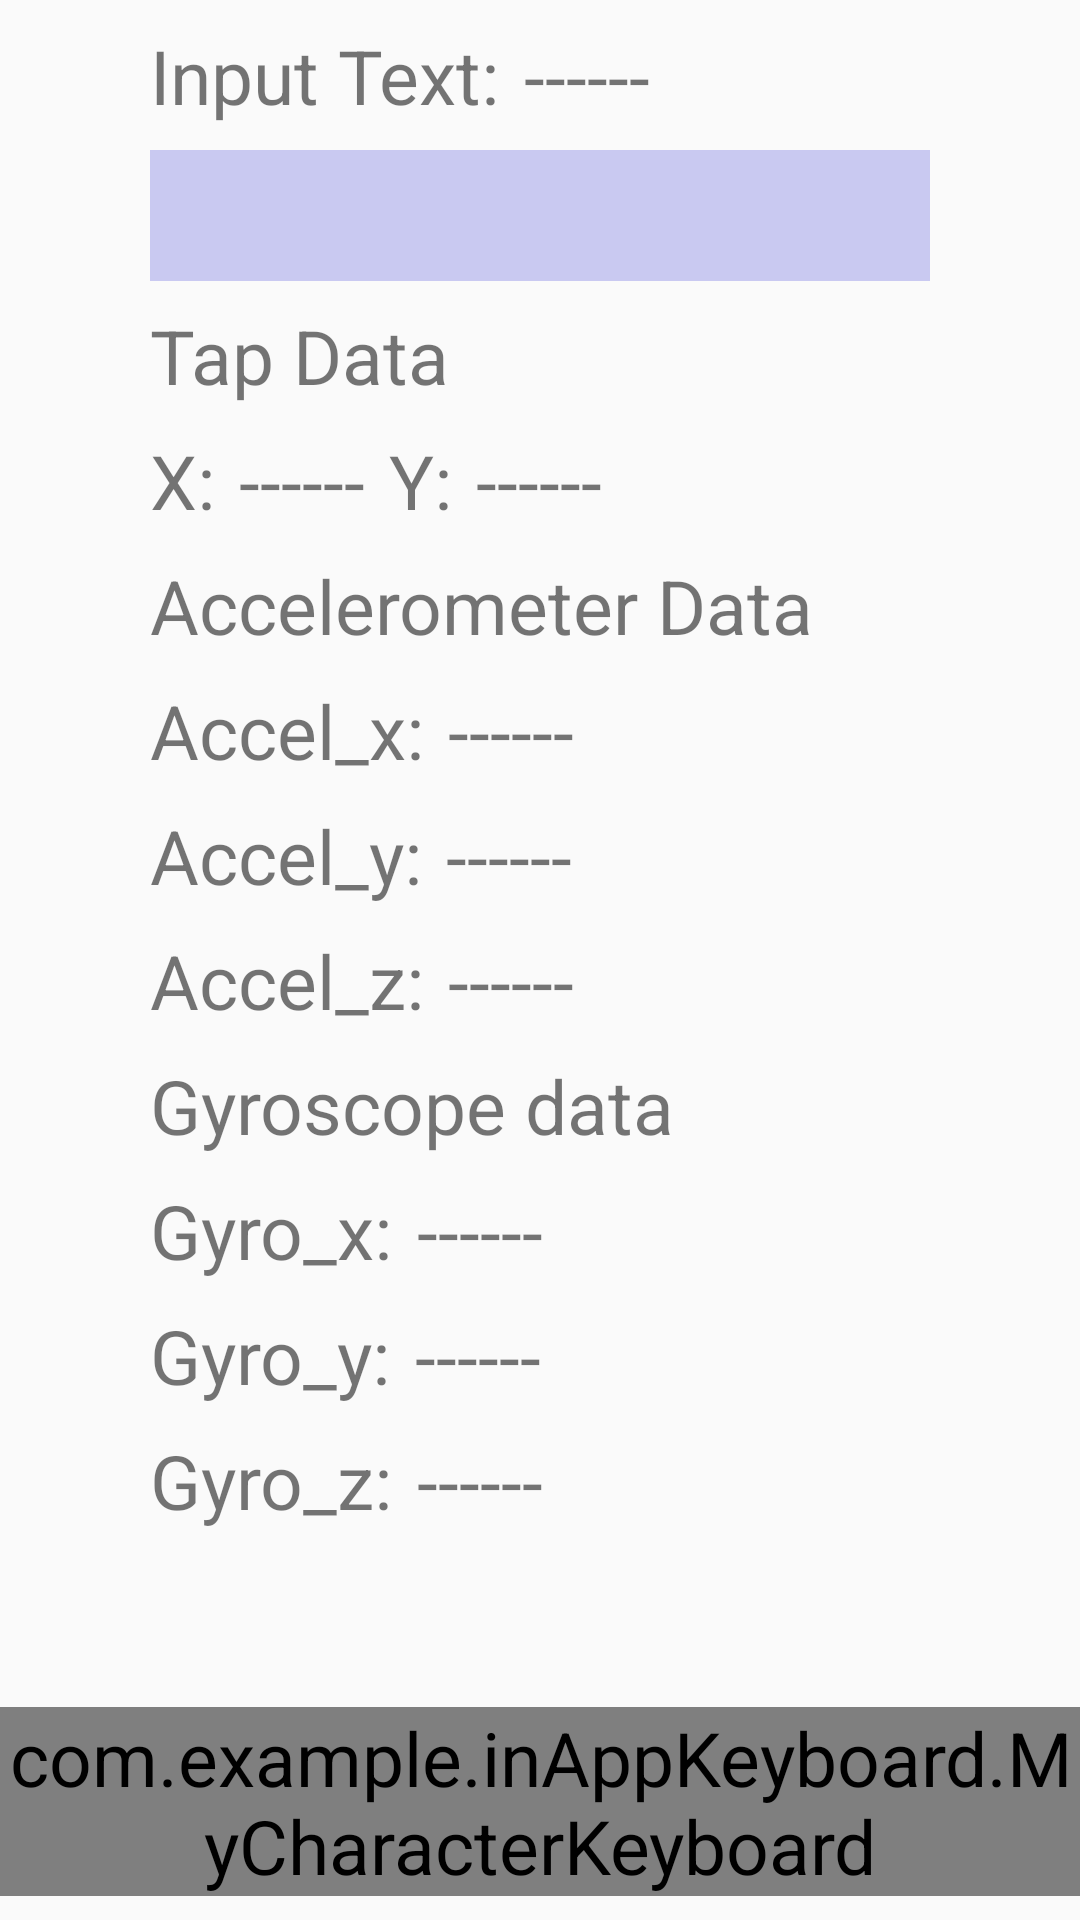

Android layout source for this screen:
<!-- AndroidManifest.xml: application theme AppTheme -->
<!-- res/layout/activity_main.xml -->
<?xml version="1.0" encoding="utf-8"?>

<android.support.constraint.ConstraintLayout xmlns:android="http://schemas.android.com/apk/res/android"
    xmlns:app="http://schemas.android.com/apk/res-auto"
    xmlns:tools="http://schemas.android.com/tools"
    android:layout_width="match_parent"
    android:layout_height="match_parent"
    tools:context=".MainActivity">

    <TextView
        android:id="@+id/textView12"
        android:layout_width="wrap_content"
        android:layout_height="wrap_content"
        android:layout_marginBottom="8dp"
        android:text="Input Text:"
        app:layout_constraintBottom_toTopOf="@+id/editText"
        app:layout_constraintStart_toStartOf="@+id/editText" />

    <TextView
        android:id="@+id/input_text"
        android:layout_width="wrap_content"
        android:layout_height="wrap_content"
        android:layout_marginStart="8dp"
        android:layout_marginLeft="8dp"
        android:layout_marginBottom="8dp"
        android:text="------"
        app:layout_constraintBottom_toTopOf="@+id/editText"
        app:layout_constraintStart_toEndOf="@+id/textView12" />

    <TextView
        android:id="@+id/char_count"
        android:layout_width="wrap_content"
        android:layout_height="wrap_content"
        android:layout_marginStart="8dp"
        android:layout_marginLeft="8dp"
        android:layout_marginBottom="8dp"
        android:text=""
        app:layout_constraintBottom_toTopOf="@+id/editText"
        app:layout_constraintStart_toEndOf="@+id/input_text" />

    <EditText
        android:id="@+id/editText"
        android:layout_width="match_parent"
        android:layout_height="wrap_content"
        android:layout_alignParentTop="true"
        android:layout_margin="50dp"
        android:layout_marginTop="56dp"
        android:background="#c9c9f1"
        android:padding="5dp"
        app:layout_constraintEnd_toEndOf="parent"
        app:layout_constraintStart_toStartOf="parent"
        app:layout_constraintTop_toTopOf="parent" />

    <Button
        android:id="@+id/next_but"
        android:layout_width="58dp"
        android:layout_height="32dp"
        android:layout_marginTop="4dp"
        android:text="Next"
        android:textSize="10dp"
        android:visibility="invisible"
        app:layout_constraintEnd_toEndOf="@+id/editText"
        app:layout_constraintTop_toBottomOf="@+id/editText" />

    
        
        
        
        
        
        

    <TextView
        android:id="@+id/textView2"
        android:layout_width="wrap_content"
        android:layout_height="wrap_content"
        android:layout_marginTop="8dp"
        android:text="Tap Data"
        app:layout_constraintStart_toStartOf="@+id/editText"
        app:layout_constraintTop_toBottomOf="@+id/editText" />

    <TextView
        android:id="@+id/textView3"
        android:layout_width="wrap_content"
        android:layout_height="wrap_content"
        android:layout_marginTop="8dp"
        android:text="X:"
        app:layout_constraintStart_toStartOf="@+id/textView2"
        app:layout_constraintTop_toBottomOf="@+id/textView2" />

    <TextView
        android:id="@+id/touch_x"
        android:layout_width="wrap_content"
        android:layout_height="wrap_content"
        android:layout_marginStart="8dp"
        android:layout_marginLeft="8dp"
        android:layout_marginTop="8dp"
        android:text="------"
        app:layout_constraintStart_toEndOf="@+id/textView3"
        app:layout_constraintTop_toBottomOf="@+id/textView2" />

    <TextView
        android:id="@+id/textView5"
        android:layout_width="wrap_content"
        android:layout_height="wrap_content"
        android:layout_marginStart="8dp"
        android:layout_marginLeft="8dp"
        android:layout_marginTop="8dp"
        android:text="Y:"
        app:layout_constraintStart_toEndOf="@+id/touch_x"
        app:layout_constraintTop_toBottomOf="@+id/textView2" />

    <TextView
        android:id="@+id/touch_y"
        android:layout_width="wrap_content"
        android:layout_height="wrap_content"
        android:layout_marginStart="8dp"
        android:layout_marginLeft="8dp"
        android:layout_marginTop="8dp"
        android:text="------"
        app:layout_constraintStart_toEndOf="@+id/textView5"
        app:layout_constraintTop_toBottomOf="@+id/textView2" />

    <TextView
        android:id="@+id/textView6"
        android:layout_width="wrap_content"
        android:layout_height="wrap_content"
        android:layout_marginTop="8dp"
        android:text="Accelerometer Data"
        app:layout_constraintStart_toStartOf="@+id/textView3"
        app:layout_constraintTop_toBottomOf="@+id/textView3" />

    <TextView
        android:id="@+id/textView7"
        android:layout_width="wrap_content"
        android:layout_height="wrap_content"
        android:layout_marginTop="8dp"
        android:text="Accel_x:"
        app:layout_constraintStart_toStartOf="@+id/textView6"
        app:layout_constraintTop_toBottomOf="@+id/textView6" />

    <TextView
        android:id="@+id/accel_x"
        android:layout_width="wrap_content"
        android:layout_height="wrap_content"
        android:layout_marginStart="8dp"
        android:layout_marginLeft="8dp"
        android:layout_marginTop="8dp"
        android:text="------"
        app:layout_constraintStart_toEndOf="@+id/textView7"
        app:layout_constraintTop_toBottomOf="@+id/textView6" />

    <TextView
        android:id="@+id/textView8"
        android:layout_width="wrap_content"
        android:layout_height="wrap_content"
        android:layout_marginTop="8dp"
        android:text="Accel_y:"
        app:layout_constraintStart_toStartOf="@+id/textView6"
        app:layout_constraintTop_toBottomOf="@+id/textView7" />

    <TextView
        android:id="@+id/accel_y"
        android:layout_width="wrap_content"
        android:layout_height="wrap_content"
        android:layout_marginStart="8dp"
        android:layout_marginLeft="8dp"
        android:layout_marginTop="8dp"
        android:text="------"
        app:layout_constraintStart_toEndOf="@+id/textView8"
        app:layout_constraintTop_toBottomOf="@+id/accel_x" />

    <TextView
        android:id="@+id/textView9"
        android:layout_width="wrap_content"
        android:layout_height="wrap_content"
        android:layout_marginTop="8dp"
        android:text="Accel_z:"
        app:layout_constraintStart_toStartOf="@+id/textView6"
        app:layout_constraintTop_toBottomOf="@+id/textView8" />


    <TextView
        android:id="@+id/accel_z"
        android:layout_width="wrap_content"
        android:layout_height="wrap_content"
        android:layout_marginStart="8dp"
        android:layout_marginLeft="8dp"
        android:layout_marginTop="8dp"
        android:text="------"
        app:layout_constraintStart_toEndOf="@+id/textView9"
        app:layout_constraintTop_toBottomOf="@+id/accel_y" />

    <TextView
        android:id="@+id/textView"
        android:layout_width="wrap_content"
        android:layout_height="wrap_content"
        android:layout_marginTop="8dp"
        android:text="Gyroscope data"
        app:layout_constraintStart_toStartOf="@+id/textView9"
        app:layout_constraintTop_toBottomOf="@+id/textView9" />

    <TextView
        android:id="@+id/textView4"
        android:layout_width="wrap_content"
        android:layout_height="wrap_content"
        android:layout_marginTop="8dp"
        android:text="Gyro_x:"
        app:layout_constraintStart_toStartOf="@+id/textView"
        app:layout_constraintTop_toBottomOf="@+id/textView" />

    <TextView
        android:id="@+id/gyro_x"
        android:layout_width="wrap_content"
        android:layout_height="wrap_content"
        android:layout_marginStart="8dp"
        android:layout_marginLeft="8dp"
        android:layout_marginTop="8dp"
        android:text="------"
        app:layout_constraintStart_toEndOf="@+id/textView4"
        app:layout_constraintTop_toBottomOf="@+id/textView" />

    <TextView
        android:id="@+id/textView10"
        android:layout_width="wrap_content"
        android:layout_height="wrap_content"
        android:layout_marginTop="8dp"
        android:text="Gyro_y:"
        app:layout_constraintStart_toStartOf="@+id/textView4"
        app:layout_constraintTop_toBottomOf="@+id/textView4" />

    <TextView
        android:id="@+id/gyro_y"
        android:layout_width="wrap_content"
        android:layout_height="wrap_content"
        android:layout_marginStart="8dp"
        android:layout_marginLeft="8dp"
        android:layout_marginTop="8dp"
        android:text="------"
        app:layout_constraintStart_toEndOf="@+id/textView10"
        app:layout_constraintTop_toBottomOf="@+id/gyro_x" />

    <TextView
        android:id="@+id/textView11"
        android:layout_width="wrap_content"
        android:layout_height="wrap_content"
        android:layout_marginTop="8dp"
        android:text="Gyro_z:"
        app:layout_constraintStart_toStartOf="@+id/textView10"
        app:layout_constraintTop_toBottomOf="@+id/textView10" />

    <TextView
        android:id="@+id/gyro_z"
        android:layout_width="wrap_content"
        android:layout_height="wrap_content"
        android:layout_marginStart="8dp"
        android:layout_marginLeft="8dp"
        android:layout_marginTop="8dp"
        android:text="------"
        app:layout_constraintStart_toEndOf="@+id/textView11"
        app:layout_constraintTop_toBottomOf="@+id/gyro_y" />

    <com.example.inAppKeyboard.MyCharacterKeyboard
        android:id="@+id/character_keyboard"
        android:layout_width="match_parent"
        android:layout_height="wrap_content"
        android:layout_marginBottom="8dp"
        android:orientation="vertical"
        app:layout_constraintBottom_toBottomOf="parent" />

</android.support.constraint.ConstraintLayout>
<!-- resources referenced by this layout -->
<resources>
  <style name="AppTheme" parent="Theme.AppCompat.Light.DarkActionBar">
          
          <item name="colorPrimary">@color/colorPrimary</item>
          <item name="colorPrimaryDark">@color/colorPrimaryDark</item>
          <item name="colorAccent">@color/colorAccent</item>
          <item name="android:textAllCaps">false</item>
          <item name="android:padding">0dp</item>
          <item name="android:textSize">25sp</item>
          <item name="android:splitMotionEvents">false</item>
          <item name="android:fontFamily">"sans-serif"</item>
  
      </style>
  <color name="colorPrimary">#008577</color>
  <color name="colorPrimaryDark">#00574B</color>
  <color name="colorAccent">#FF0000</color>
</resources>
